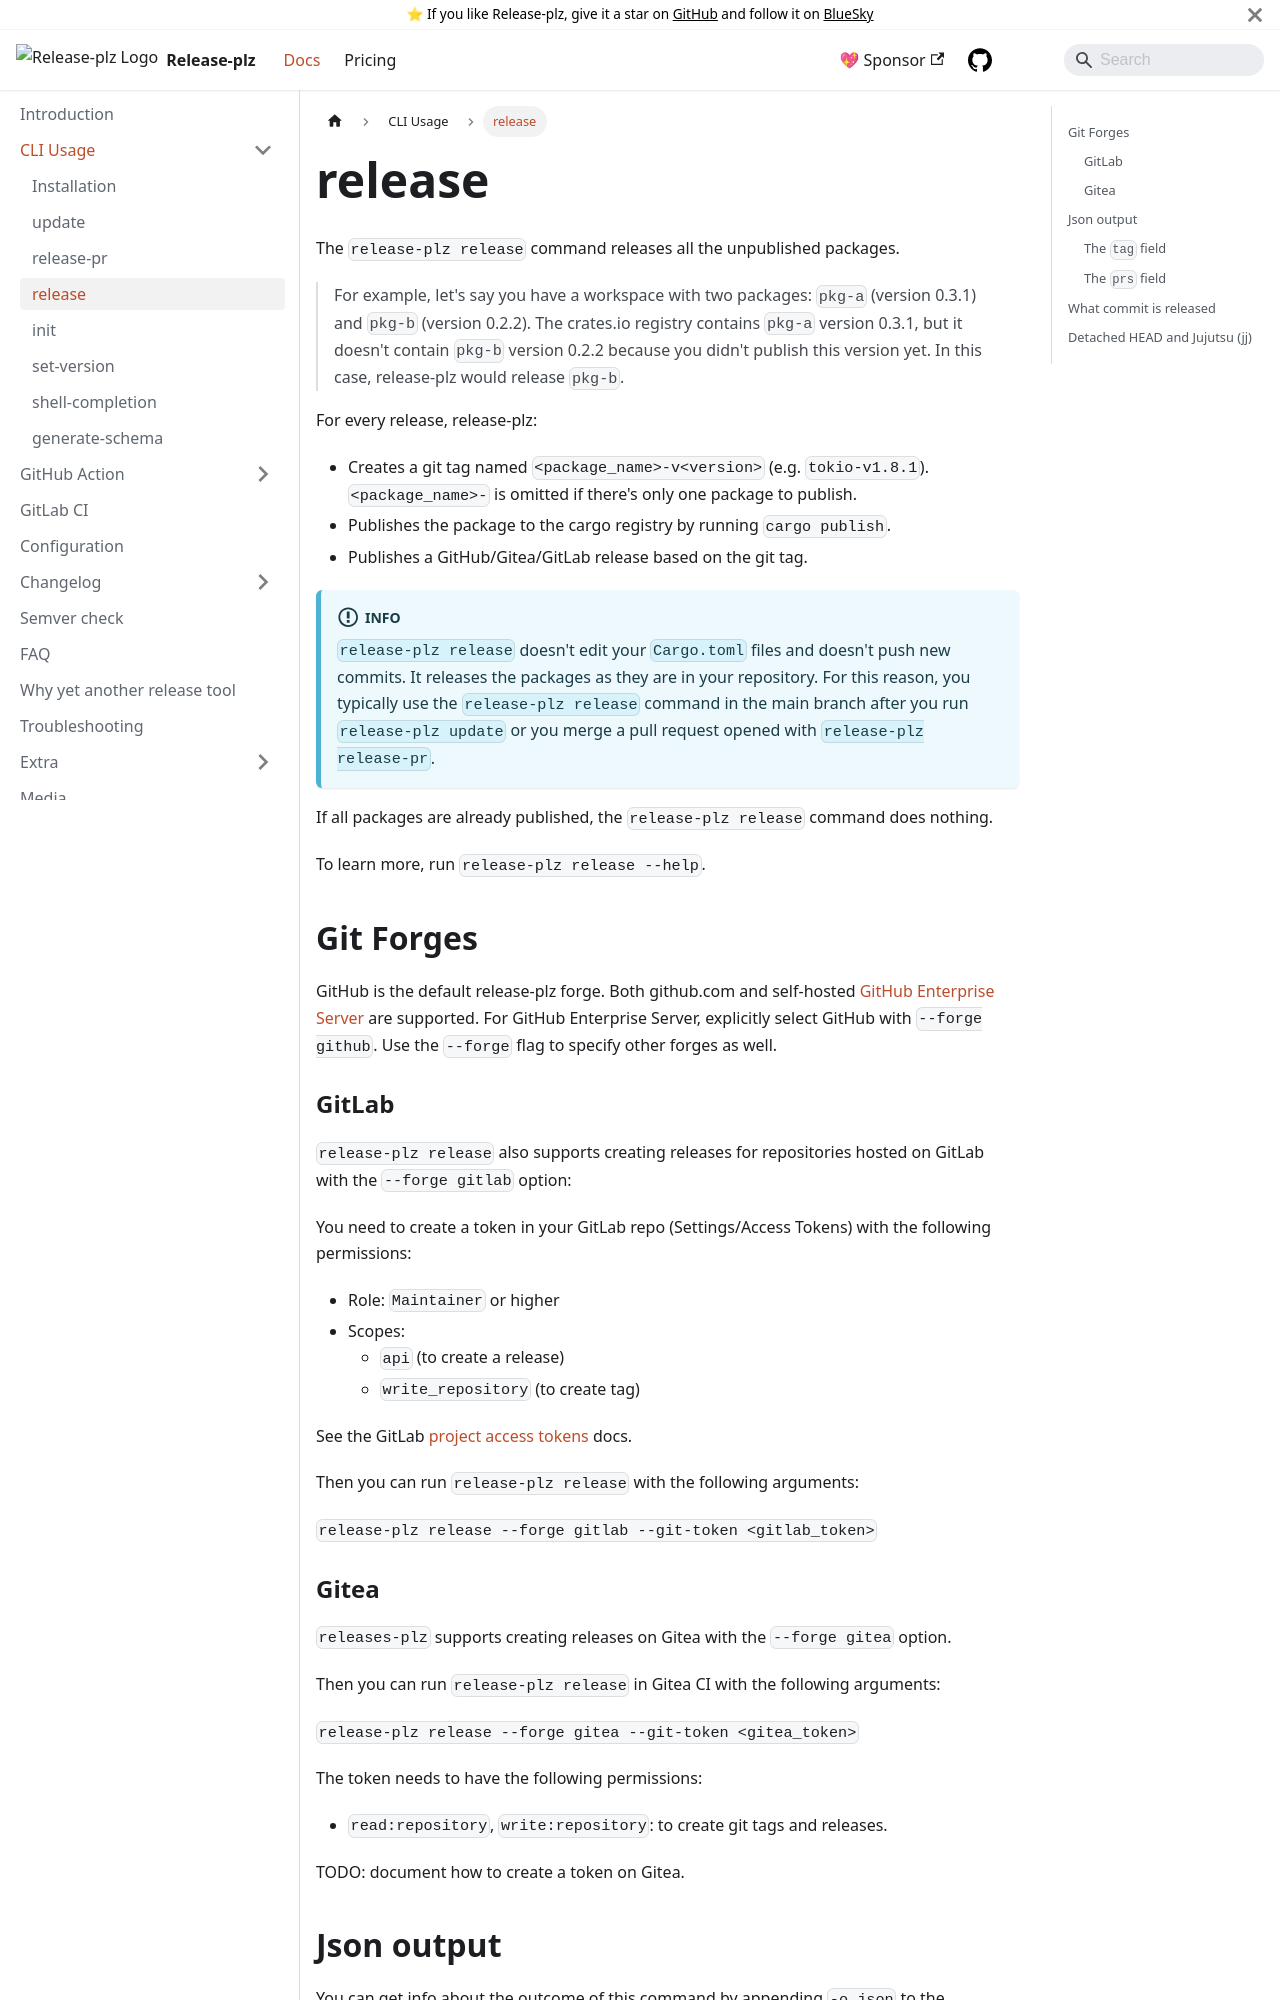

repository: release-plz/release-plz · page: docs/usage/release.html · generator: docusaurus

# release

The `release-plz release` command releases all the unpublished packages.

> For example, let's say you have a workspace with two packages: `pkg-a`
> (version 0.3.1) and `pkg-b` (version 0.2.2).
> The crates.io registry contains `pkg-a` version 0.3.1, but it doesn't contain
> `pkg-b` version 0.2.2 because you didn't publish this version yet.
> In this case, release-plz would release `pkg-b`.

For every release, release-plz:

- Creates a git tag named `<package_name>-v<version>` (e.g. `tokio-v1.8.1`).
  `<package_name>-` is omitted if there's only one package to publish.
- Publishes the package to the cargo registry by running `cargo publish`.
- Publishes a GitHub/Gitea/GitLab release based on the git tag.

:::info
`release-plz release` doesn't edit your `Cargo.toml` files and doesn't
push new commits. It releases the packages as they are in your repository.
For this reason, you typically use the `release-plz release` command in the main branch
after you run `release-plz update`
or you merge a pull request opened with `release-plz release-pr`.
:::

If all packages are already published, the `release-plz release` command does nothing.

To learn more, run `release-plz release --help`.

## Git Forges

GitHub is the default release-plz forge. Both github.com and self-hosted
[GitHub Enterprise Server](https://docs.github.com/en/enterprise-server) are
supported. For GitHub Enterprise Server, explicitly select GitHub with
`--forge github`. Use the `--forge` flag to specify other forges as well.

### GitLab

`release-plz release` also supports creating releases for repositories hosted on GitLab with
the `--forge gitlab` option:

You need to create a token in your GitLab repo (Settings/Access Tokens) with the following
permissions:

- Role: `Maintainer` or higher
- Scopes:
  - `api` (to create a release)
  - `write_repository` (to create tag)

See the GitLab [project access tokens](https://docs.gitlab.com/ee/user/project/settings/project_access_tokens.html)
docs.

Then you can run `release-plz release` with the following arguments:

`release-plz release --forge gitlab --git-token <gitlab_token>`

### Gitea

`releases-plz` supports creating releases on Gitea with the `--forge gitea` option.

Then you can run `release-plz release` in Gitea CI with the following arguments:

`release-plz release --forge gitea --git-token <gitea_token>`

The token needs to have the following permissions:

- `read:repository`, `write:repository`: to create git tags and releases.

TODO: document how to create a token on Gitea.

## Json output

You can get info about the outcome of this command by appending `-o json` to the command.
Stdout will contain info about the release:

```json
{
  "releases": [
    {
      "package_name": "<package_name>",
      "prs": "<prs>",
      "tag": "<tag_name>",
      "version": "<version>"
    }
  ]
}
```

Example:

```json
{
  "releases": [
    {
      "package_name": "my_crate",
      "prs": [
        {
          "html_url": "https://github.com/user/proj/pull/1439",
          "number": 1439
        }
      ],
      "tag": "v0.1.0",
      "version": "0.1.0"
    }
  ]
}
```

If release-plz didn't release any packages, the `releases` array will be empty.
